Run: headless pygame with SDL's dummy video driver; simulated clock (each Clock.tick advances the game by its frame time, no real sleeping); random seed 0; keys injected as events and as key.get_pressed() state; mouse plan: one left click at the window centre at the start of phase 2, then a move to the lower-right quarter at the start of phase 3.
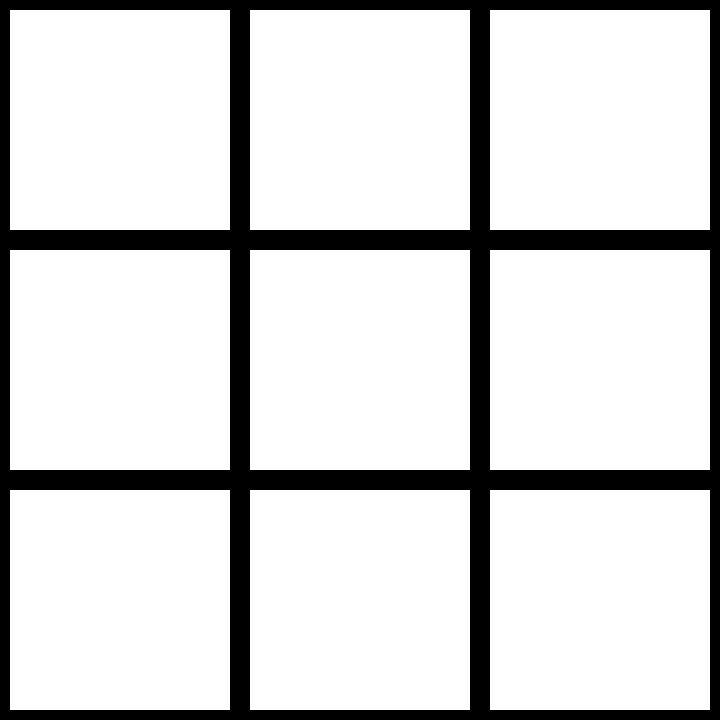
Frame 1 of 4 · flips 1–60 · no input
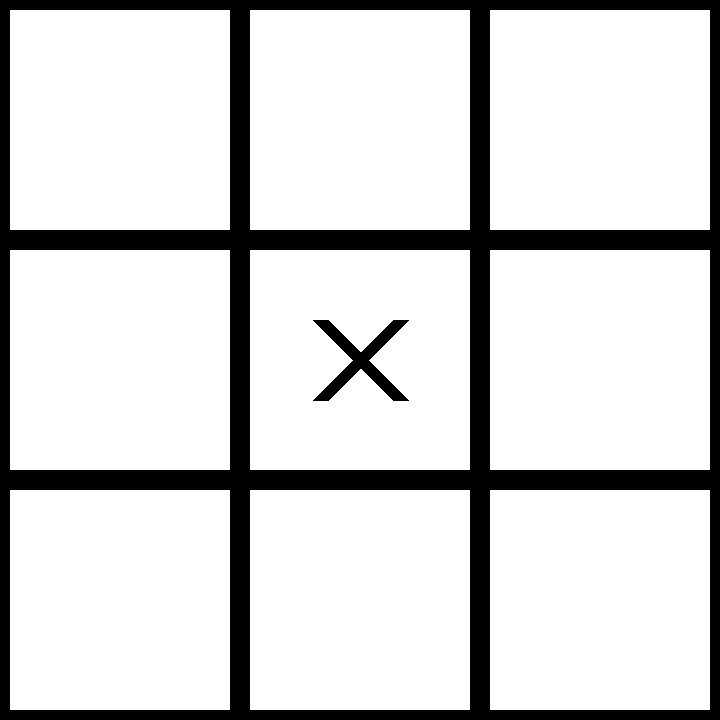
Frame 2 of 4 · flips 61–180 · clicked the window centre · tapped SPACE, RETURN · held RIGHT (→), D
Frame 3 of 4 · flips 181–300 · moved the mouse to the lower-right quarter · held DOWN (↓), S · screen unchanged from frame 2, image omitted
Frame 4 of 4 · flips 301–420 · held LEFT (←), A, UP (↑), W · screen unchanged from frame 3, image omitted

The pygame program that drew these frames:

import pygame

pygame.init()
screen = pygame.display.set_mode((720, 720))
clock = pygame.time.Clock()
running = True
pygame.display.set_caption('TicTacToe - Cross')
font = pygame.font.SysFont("arial", 70)

rect1 = pygame.Rect(0, 0, 240, 240)
rect2 = pygame.Rect(240, 0, 240, 240)
rect3 = pygame.Rect(480, 0, 240, 240)

rect4 = pygame.Rect(0, 240, 240, 240)
rect5 = pygame.Rect(240, 240, 240, 240)
rect6 = pygame.Rect(480, 240, 240, 240)

rect7 = pygame.Rect(0, 480, 240, 240)
rect8 = pygame.Rect(240, 480, 240, 240)
rect9 = pygame.Rect(480, 480, 240, 240)

rectangles = [rect1, rect2, rect3, rect4, rect5, rect6, rect7, rect8, rect9]

circleStates = [False] * 9
crossStates = [False] * 9
playerTurn = "Cross"

board = [None] * 9

winConditions = [
                [0, 1, 2], [3, 4, 5], [6, 7, 8],
                [0, 3, 6], [1, 4, 7], [2, 5, 8],
                [0, 4, 8], [2, 4, 6]
                ]


while running:
    for event in pygame.event.get():
        if event.type == pygame.QUIT:
            running = False
        if event.type == pygame.MOUSEBUTTONDOWN: 
            for i, rect in enumerate(rectangles):
                if rect.collidepoint(event.pos) and board[i] is None:
                    board[i] = playerTurn 
                    if playerTurn == "Cross":
                        crossStates[i] = "Cross"
                        playerTurn = "Circle"
                    elif playerTurn == "Circle":
                        circleStates[i] = "Circle"
                        playerTurn = "Cross"
                    pygame.display.set_caption(f'TicTacToe - {playerTurn}')

    screen.fill("white")
    
    mouseX, mouseY = pygame.mouse.get_pos()

    for i, rect in enumerate(rectangles):
        pygame.draw.rect(screen, color=(0, 0, 0), rect=rect, width=10)
        if circleStates[i]:
            pygame.draw.circle(screen, (0, 0, 0), center=(rect.centerx, rect.centery), radius=69, width=12)
        if crossStates[i]:
            pygame.draw.line(screen, (0, 0, 0), (rect.centerx - 40, rect.centery - 40), (rect.centerx + 40, rect.centery + 40), 16)
            pygame.draw.line(screen, (0, 0, 0), (rect.centerx - 40, rect.centery + 40), (rect.centerx + 40, rect.centery - 40), 16)
            

    for condition in winConditions:
        if board[condition[0]] == board[condition[1]] == board[condition[2]] and board[condition[0]] is not None:
            winner = board[condition[0]].capitalize()
            text = font.render(f"{winner} Won!", True, "black")
            text_rect = text.get_rect(center=(360, 360))
            screen.fill("white")
            screen.blit(text, text_rect)
            break
        elif all(x is not None for x in board):
            text = font.render("Draw", True, "black")
            text_rect = text.get_rect(center=(360, 360))
            screen.fill("white")
            screen.blit(text, text_rect)
            break


    pygame.display.flip()

pygame.quit()
